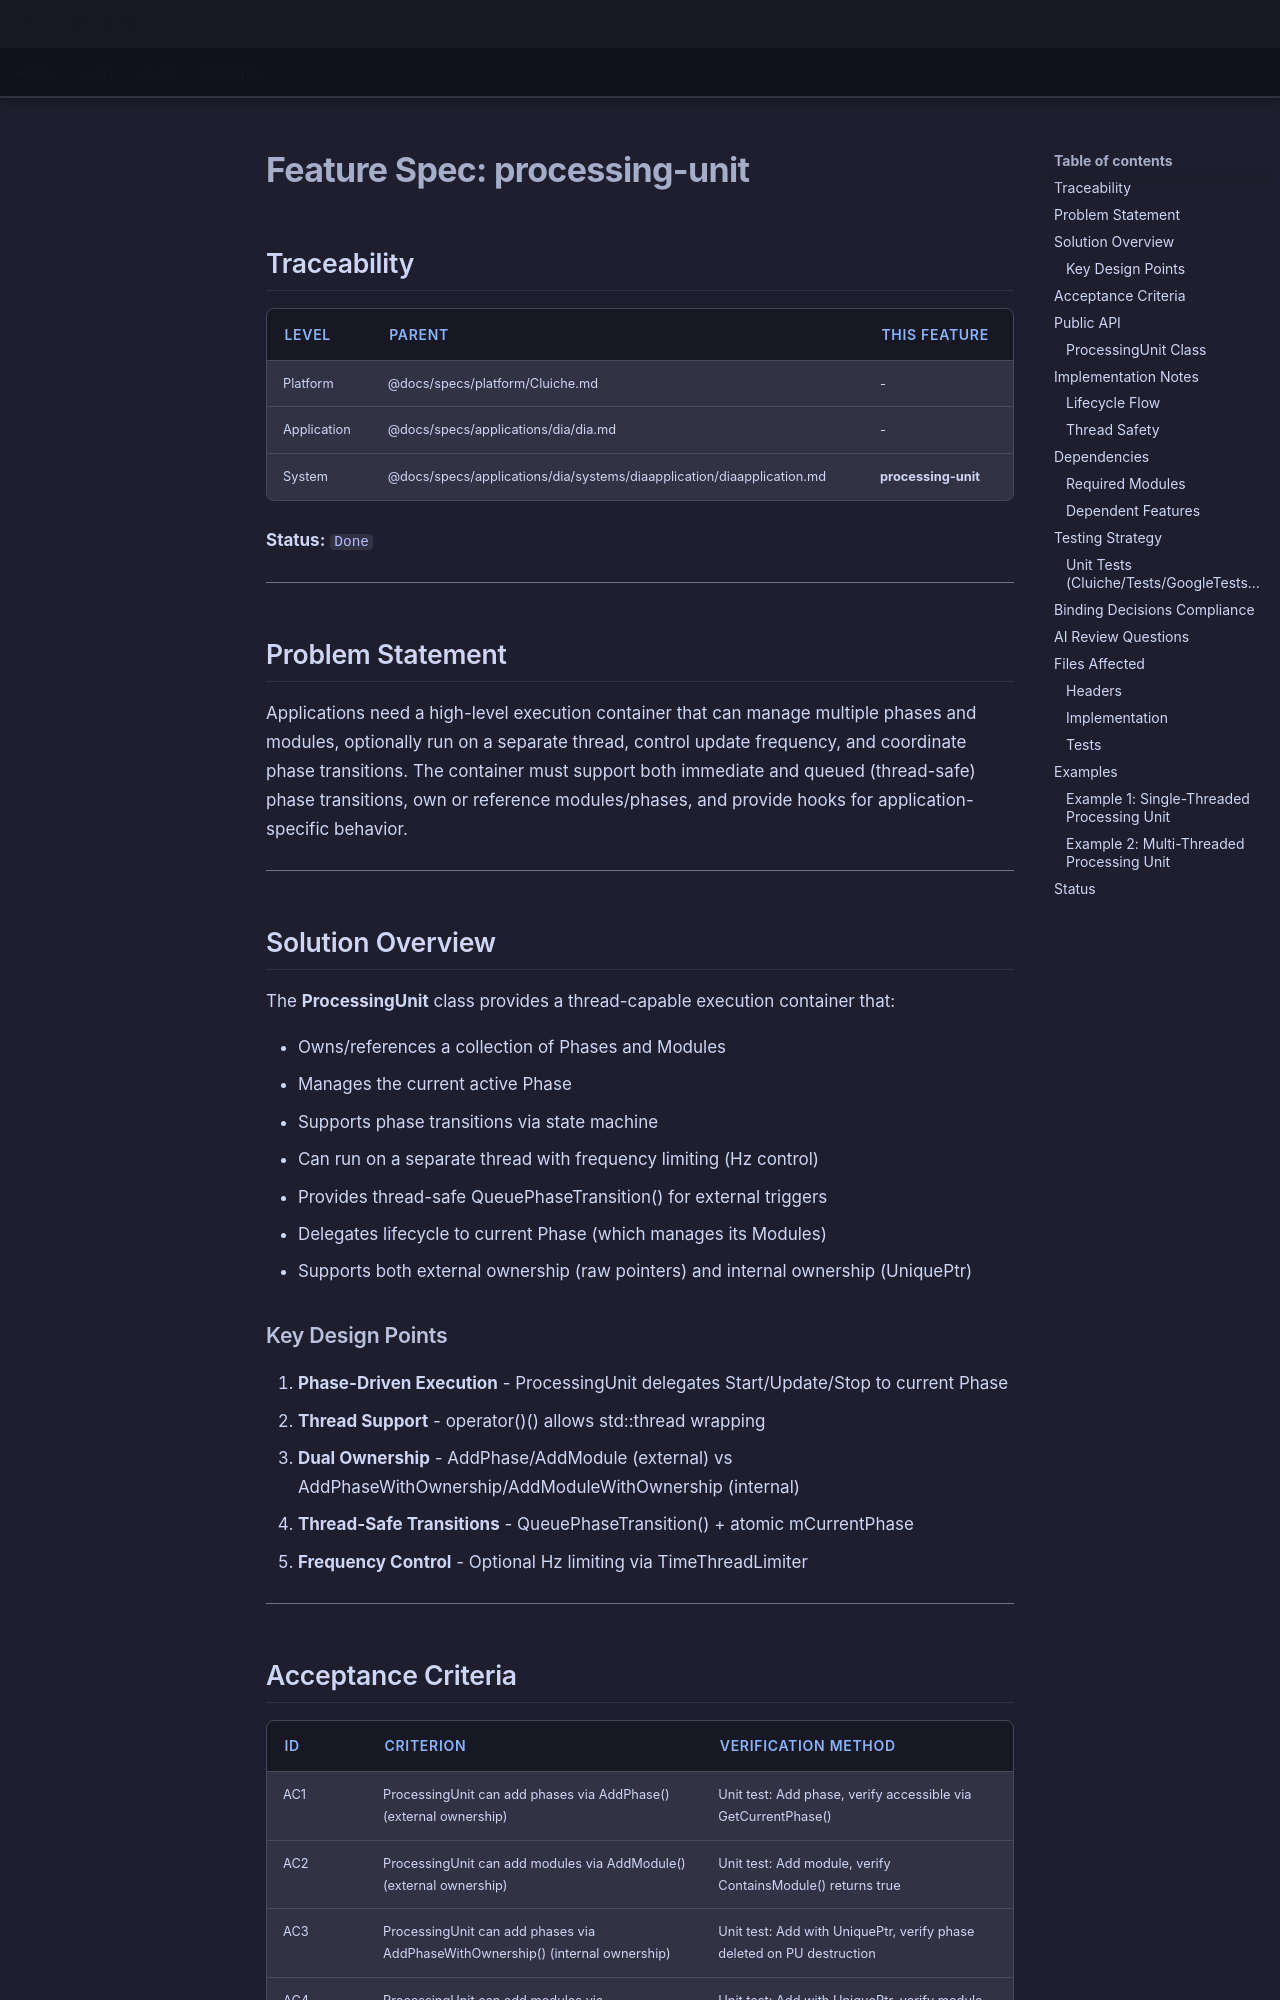

repository: LenihanConor/Cluiche · page: specs/applications/dia/systems/diaapplication/processing-unit/index.html · generator: mkdocs

# Feature Spec: processing-unit

## Traceability

| Level | Parent | This Feature |
|-------|--------|--------------|
| Platform | @docs/specs/platform/Cluiche.md | - |
| Application | @docs/specs/applications/dia/dia.md | - |
| System | @docs/specs/applications/dia/systems/diaapplication/diaapplication.md | **processing-unit** |

**Status:** `Done`

---

## Problem Statement

Applications need a high-level execution container that can manage multiple phases and modules, optionally run on a separate thread, control update frequency, and coordinate phase transitions. The container must support both immediate and queued (thread-safe) phase transitions, own or reference modules/phases, and provide hooks for application-specific behavior.

---

## Solution Overview

The **ProcessingUnit** class provides a thread-capable execution container that:

- Owns/references a collection of Phases and Modules
- Manages the current active Phase
- Supports phase transitions via state machine
- Can run on a separate thread with frequency limiting (Hz control)
- Provides thread-safe QueuePhaseTransition() for external triggers
- Delegates lifecycle to current Phase (which manages its Modules)
- Supports both external ownership (raw pointers) and internal ownership (UniquePtr)

### Key Design Points

1. **Phase-Driven Execution** - ProcessingUnit delegates Start/Update/Stop to current Phase
2. **Thread Support** - operator()() allows std::thread wrapping
3. **Dual Ownership** - AddPhase/AddModule (external) vs AddPhaseWithOwnership/AddModuleWithOwnership (internal)
4. **Thread-Safe Transitions** - QueuePhaseTransition() + atomic mCurrentPhase
5. **Frequency Control** - Optional Hz limiting via TimeThreadLimiter

---
